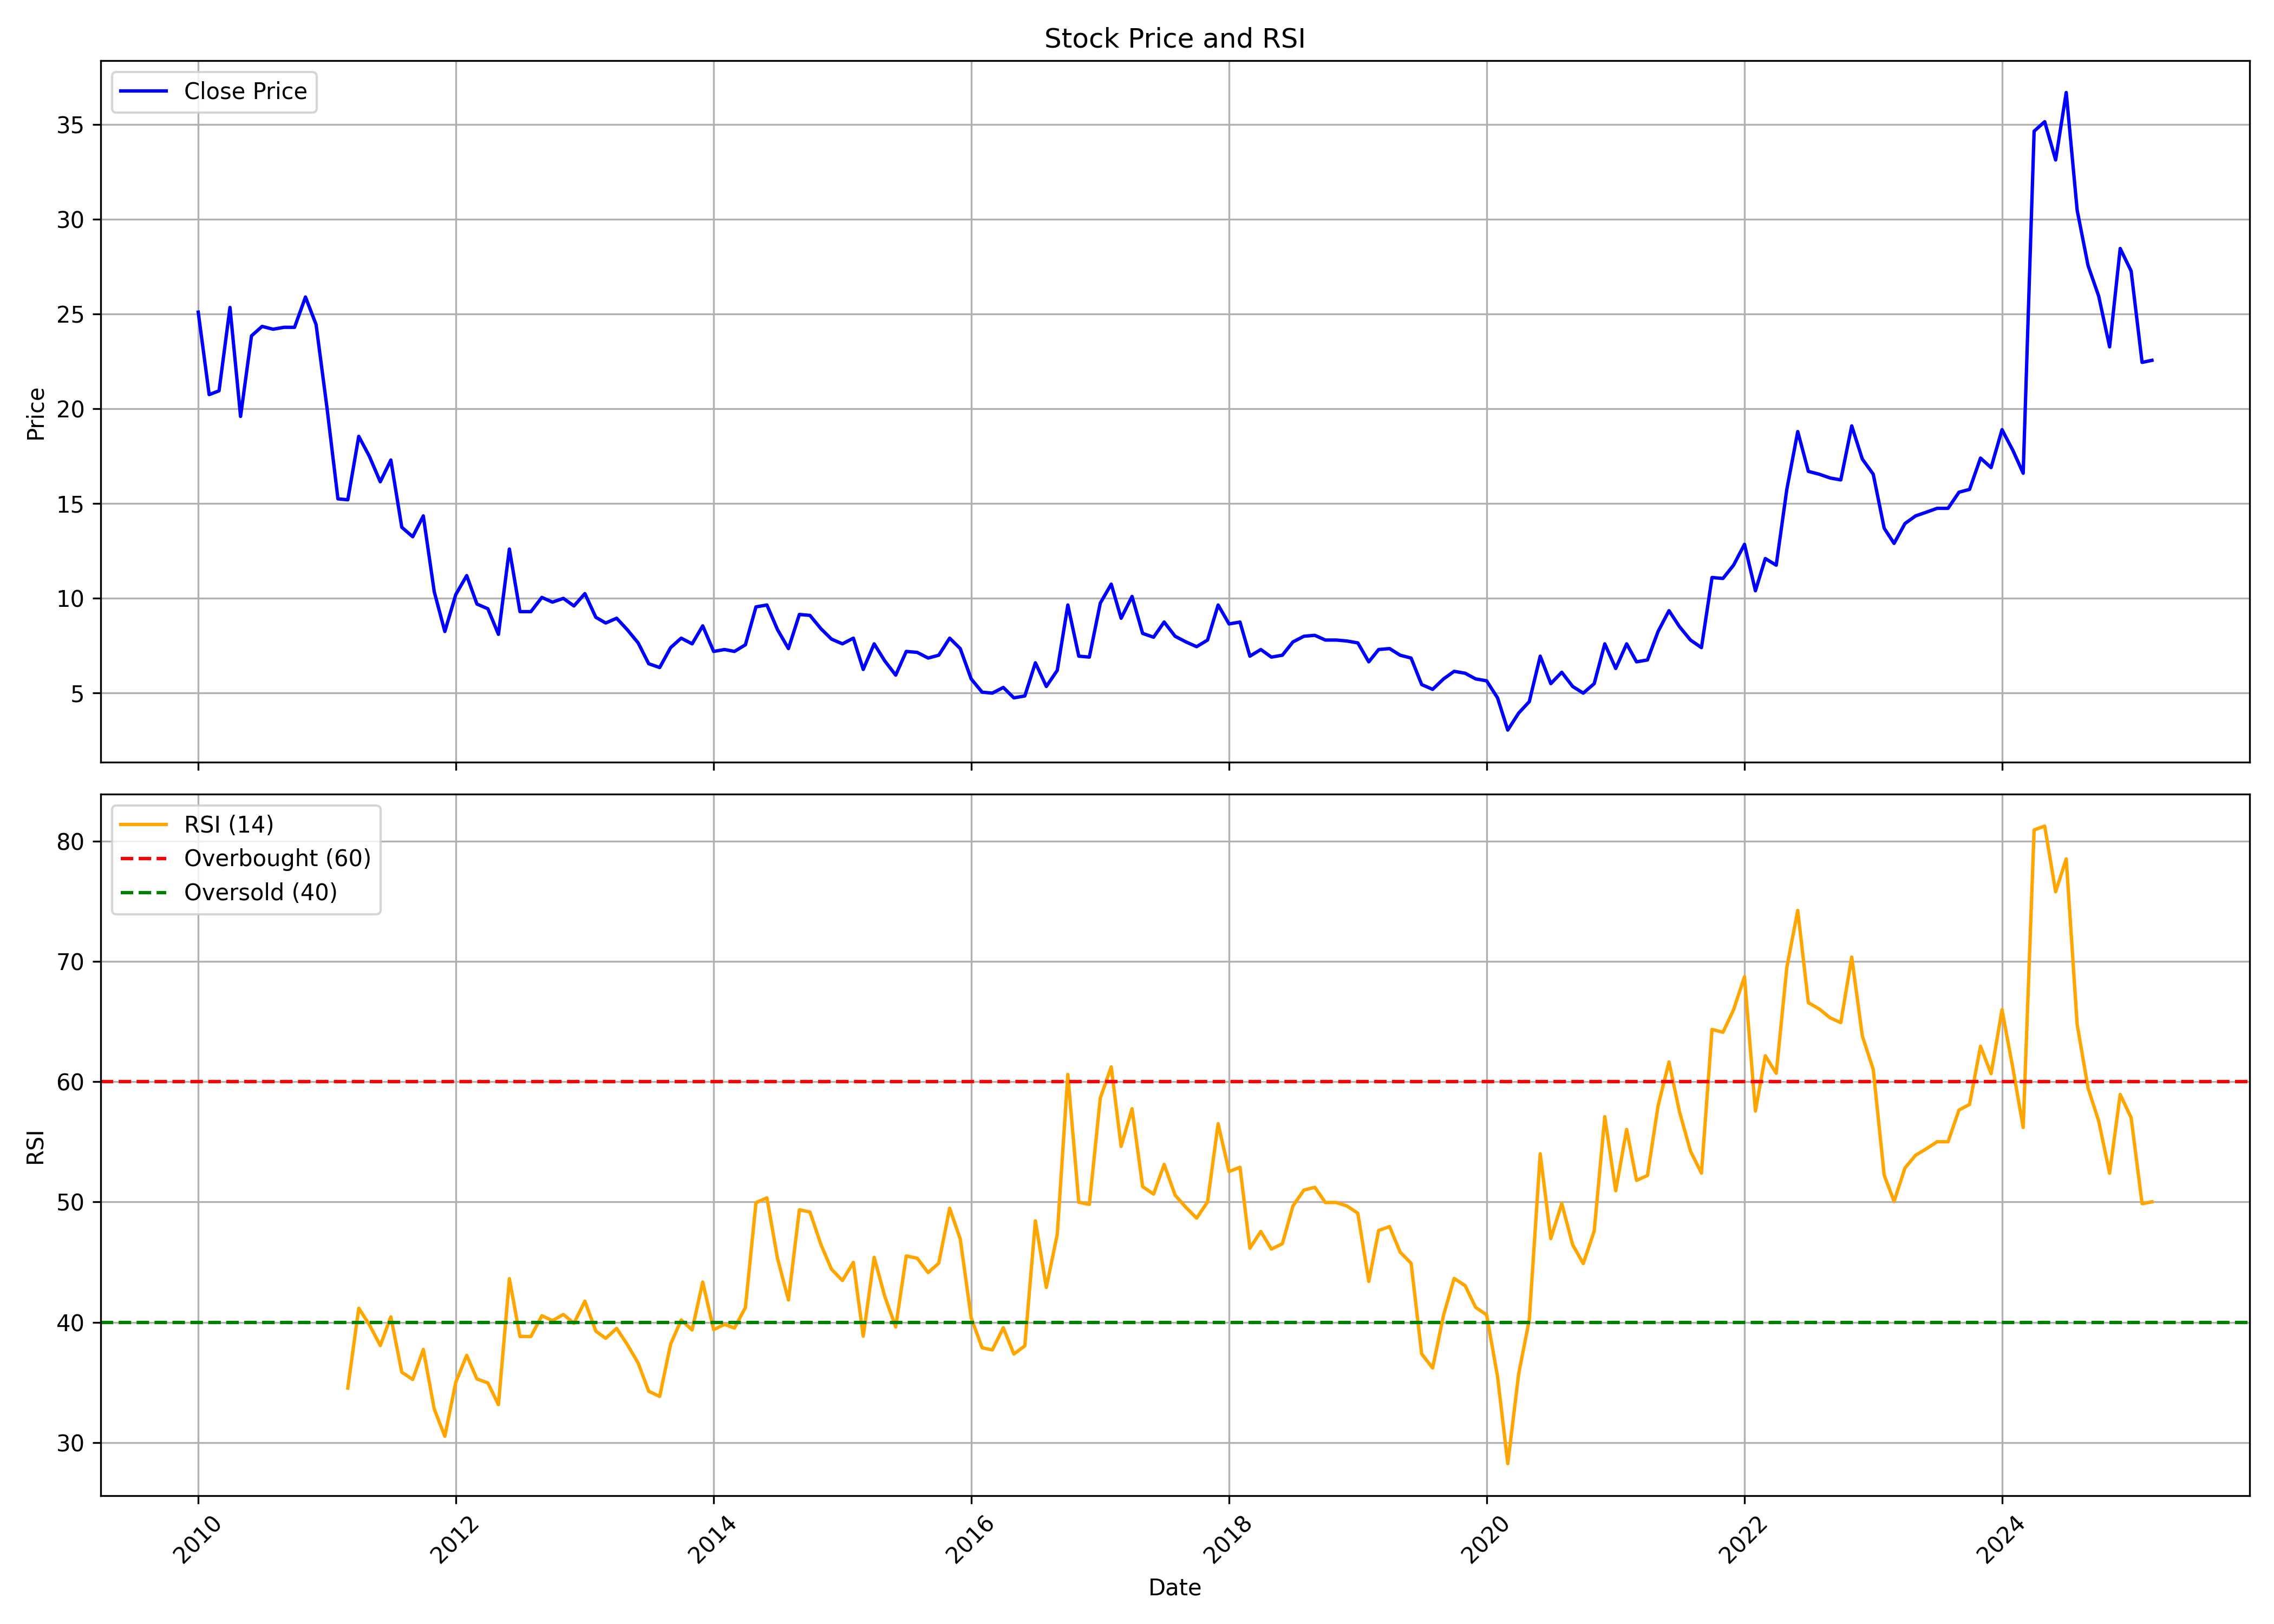

Values plotted in this chart, from the file beside it:
, date, symbol, open, high, low, close, volume, rsi
0, 2010-01-01, HINDMOTORS, 23.65, 28.1, 23.65, 25.1, 4126491, 
1, 2010-02-01, HINDMOTORS, 25.1, 25.1, 19.95, 20.75, 1668205, 
2, 2010-03-01, HINDMOTORS, 20.75, 24.75, 20.75, 20.95, 6004606, 
3, 2010-04-01, HINDMOTORS, 21.35, 26.3, 21.05, 25.35, 18127495, 
4, 2010-05-01, HINDMOTORS, 25.4, 25.4, 18.0, 19.6, 11976197, 
5, 2010-06-01, HINDMOTORS, 20.2, 27.8, 18.9, 23.85, 38351843, 
6, 2010-07-01, HINDMOTORS, 23.8, 27.15, 22.65, 24.35, 27615898, 
7, 2010-08-01, HINDMOTORS, 24.75, 29.45, 24.0, 24.2, 44465702, 
8, 2010-09-01, HINDMOTORS, 24.5, 26.5, 23.15, 24.3, 15839062, 
9, 2010-10-01, HINDMOTORS, 24.7, 29.05, 24.0, 24.3, 26750675, 
10, 2010-11-01, HINDMOTORS, 24.85, 29.4, 22.15, 25.9, 64694420, 
11, 2010-12-01, HINDMOTORS, 26.2, 27.25, 20.05, 24.45, 20967200, 
12, 2011-01-01, HINDMOTORS, 25.0, 25.25, 19.6, 20.05, 17591222, 
13, 2011-02-01, HINDMOTORS, 20.05, 20.95, 15.05, 15.25, 488812, 
14, 2011-03-01, HINDMOTORS, 15.7, 17.75, 14.6, 15.2, 3136216, 34.53
15, 2011-04-01, HINDMOTORS, 15.1, 23.35, 15.05, 18.55, 14629001, 41.16
16, 2011-05-01, HINDMOTORS, 18.95, 19.05, 16.35, 17.5, 6272882, 39.8
17, 2011-06-01, HINDMOTORS, 17.6, 18.8, 15.1, 16.15, 5432479, 38.06
18, 2011-07-01, HINDMOTORS, 16.3, 19.3, 16.15, 17.3, 7931328, 40.45
19, 2011-08-01, HINDMOTORS, 17.85, 18.6, 12.9, 13.75, 6530969, 35.85
20, 2011-09-01, HINDMOTORS, 13.75, 15.3, 12.9, 13.25, 2683912, 35.24
21, 2011-10-01, HINDMOTORS, 13.1, 14.75, 12.6, 14.35, 2209077, 37.74
22, 2011-11-01, HINDMOTORS, 14.05, 15.2, 10.05, 10.35, 4194758, 32.78
23, 2011-12-01, HINDMOTORS, 10.6, 10.85, 7.55, 8.25, 3900255, 30.52
24, 2012-01-01, HINDMOTORS, 8.25, 11.9, 8.05, 10.2, 3996593, 35.01
25, 2012-02-01, HINDMOTORS, 9.85, 11.2, 9.75, 11.2, 1716810, 37.25
26, 2012-03-01, HINDMOTORS, 11.75, 11.9, 8.9, 9.7, 3461167, 35.29
27, 2012-04-01, HINDMOTORS, 9.85, 10.5, 9.1, 9.45, 1978107, 34.96
28, 2012-05-01, HINDMOTORS, 9.4, 10.3, 8.0, 8.1, 1988297, 33.15
29, 2012-06-01, HINDMOTORS, 8.1, 14.4, 7.95, 12.6, 16307860, 43.62
30, 2012-07-01, HINDMOTORS, 12.6, 13.7, 9.0, 9.3, 6153477, 38.82
31, 2012-08-01, HINDMOTORS, 9.25, 10.7, 8.9, 9.3, 1304385, 38.82
32, 2012-09-01, HINDMOTORS, 9.5, 10.6, 9.0, 10.05, 2539186, 40.54
33, 2012-10-01, HINDMOTORS, 10.1, 12.35, 9.65, 9.8, 4351390, 40.14
34, 2012-11-01, HINDMOTORS, 9.7, 10.8, 9.35, 10.0, 2694738, 40.65
35, 2012-12-01, HINDMOTORS, 10.15, 11.0, 9.55, 9.6, 3585600, 39.91
36, 2013-01-01, HINDMOTORS, 9.65, 13.15, 9.6, 10.25, 21885147, 41.76
37, 2013-02-01, HINDMOTORS, 10.2, 11.2, 8.4, 9.0, 2973460, 39.26
38, 2013-03-01, HINDMOTORS, 9.0, 11.1, 8.5, 8.7, 6254202, 38.66
39, 2013-04-01, HINDMOTORS, 8.7, 9.8, 8.6, 8.95, 2474700, 39.49
40, 2013-05-01, HINDMOTORS, 8.95, 10.6, 8.2, 8.35, 8247744, 38.16
41, 2013-06-01, HINDMOTORS, 8.5, 8.9, 7.35, 7.65, 2283450, 36.61
42, 2013-07-01, HINDMOTORS, 9.05, 9.05, 6.4, 6.55, 2986759, 34.26
43, 2013-08-01, HINDMOTORS, 6.4, 7.25, 6.0, 6.35, 2257379, 33.84
44, 2013-09-01, HINDMOTORS, 6.4, 9.35, 6.4, 7.4, 4140285, 38.18
45, 2013-10-01, HINDMOTORS, 7.35, 9.1, 7.35, 7.9, 6573054, 40.19
46, 2013-11-01, HINDMOTORS, 8.05, 8.4, 7.35, 7.6, 2824873, 39.36
47, 2013-12-01, HINDMOTORS, 7.1, 8.9, 7.05, 8.55, 10836182, 43.34
48, 2014-01-01, HINDMOTORS, 8.6, 8.9, 7.0, 7.2, 4811450, 39.39
49, 2014-02-01, HINDMOTORS, 7.35, 8.5, 7.1, 7.3, 4763763, 39.82
50, 2014-03-01, HINDMOTORS, 7.3, 7.5, 6.55, 7.2, 2605486, 39.52
51, 2014-04-01, HINDMOTORS, 7.4, 8.6, 7.3, 7.55, 5710750, 41.23
52, 2014-05-01, HINDMOTORS, 7.55, 13.5, 7.35, 9.55, 15332003, 49.95
53, 2014-06-01, HINDMOTORS, 9.45, 10.9, 8.85, 9.65, 5033048, 50.34
54, 2014-07-01, HINDMOTORS, 9.65, 10.7, 8.25, 8.35, 3917747, 45.32
55, 2014-08-01, HINDMOTORS, 8.5, 8.85, 7.25, 7.35, 2810746, 41.85
56, 2014-09-01, HINDMOTORS, 7.25, 11.8, 7.25, 9.15, 29837030, 49.35
57, 2014-10-01, HINDMOTORS, 9.3, 10.35, 8.7, 9.1, 8379760, 49.16
58, 2014-11-01, HINDMOTORS, 9.2, 9.85, 8.1, 8.4, 4872417, 46.47
59, 2014-12-01, HINDMOTORS, 8.45, 9.1, 7.05, 7.85, 4531195, 44.41
... 123 more rows
